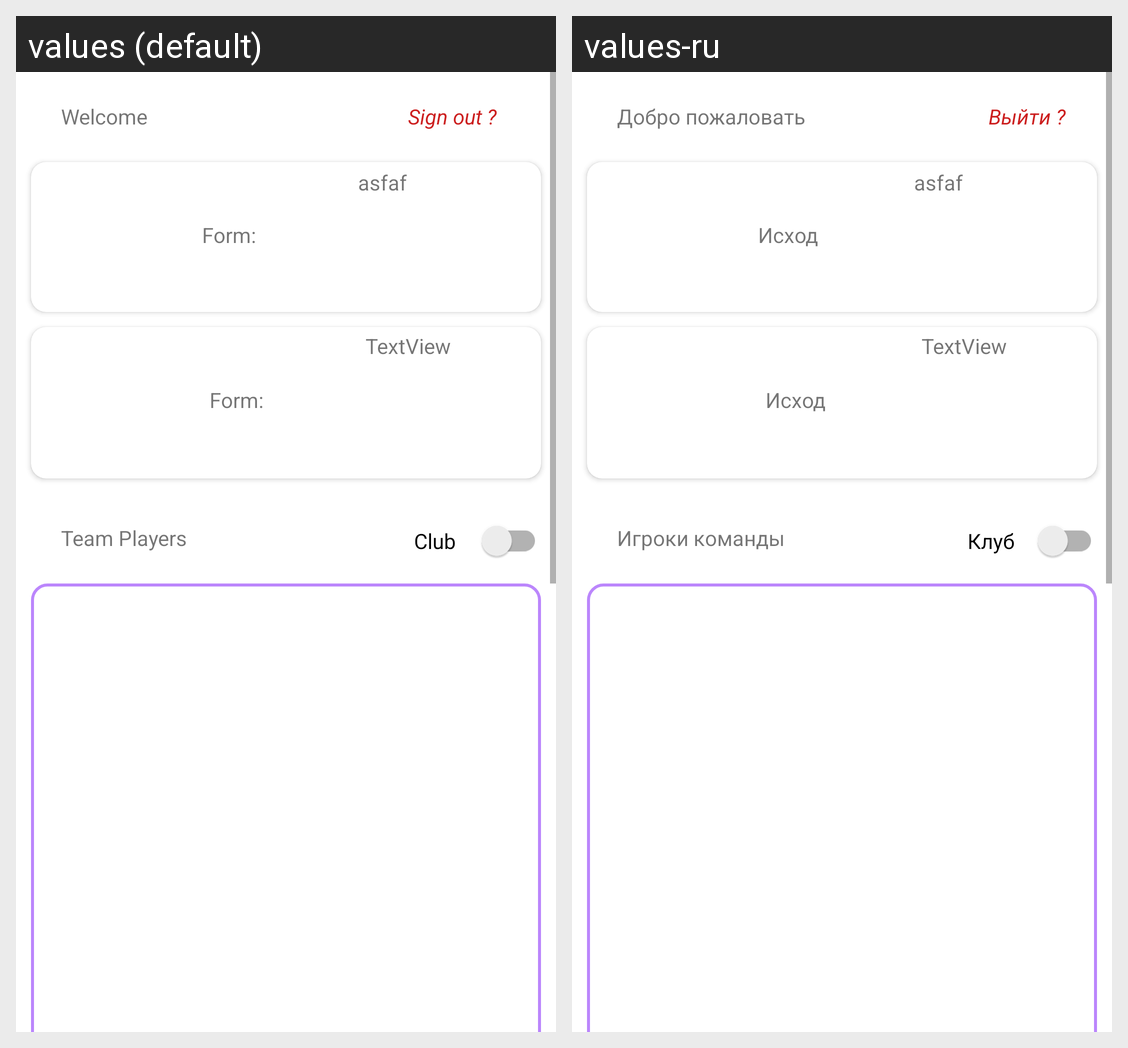

Here is an Android app screen in its default locale and in the app's own translations. Write out the translated-string differences for the strings that appear on this screen.
Android screen res/layout/fragment_profile.xml rendered under 2 locales, left to right: values (default), values-ru. Device: Nexus 5 (rendered at 1080×1920; each locale shown at half size, 540×960, under a caption strip naming it); theme Theme.Diplom.
Strings drawn on this screen, with the default value and each locale's value (text and hints the layout hard-codes, and strings that could not be matched under every locale, appear in the picture but are not listed):

welcome
  values: Welcome
  values-ru: Добро пожаловать

sign_out
  values: Sign out ?
  values-ru: Выйти ?

form
  values: Form:
  values-ru: Исходы:

team_players
  values: Team Players
  values-ru: Игроки команды

club
  values: Club
  values-ru: Клуб
